2-way image classification set "IDID_cropped_224" from GitHub (alema416/HI4Lines_Insp); label vocabulary: broken, healthy.

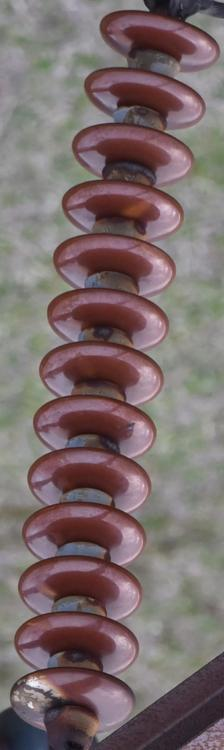
Label: healthy

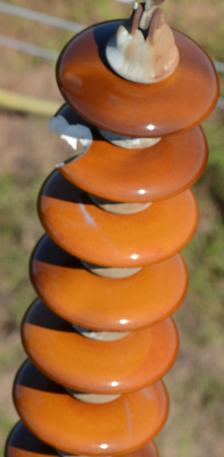
Label: broken

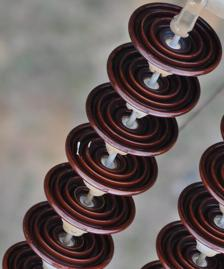
Label: broken

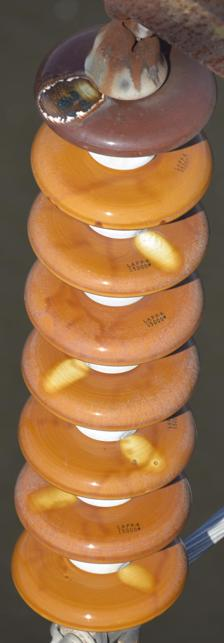
Label: healthy

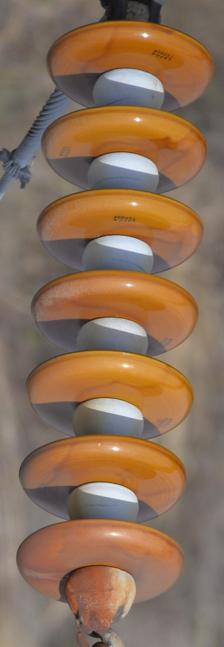
Label: healthy

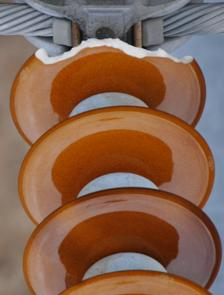
Label: broken
